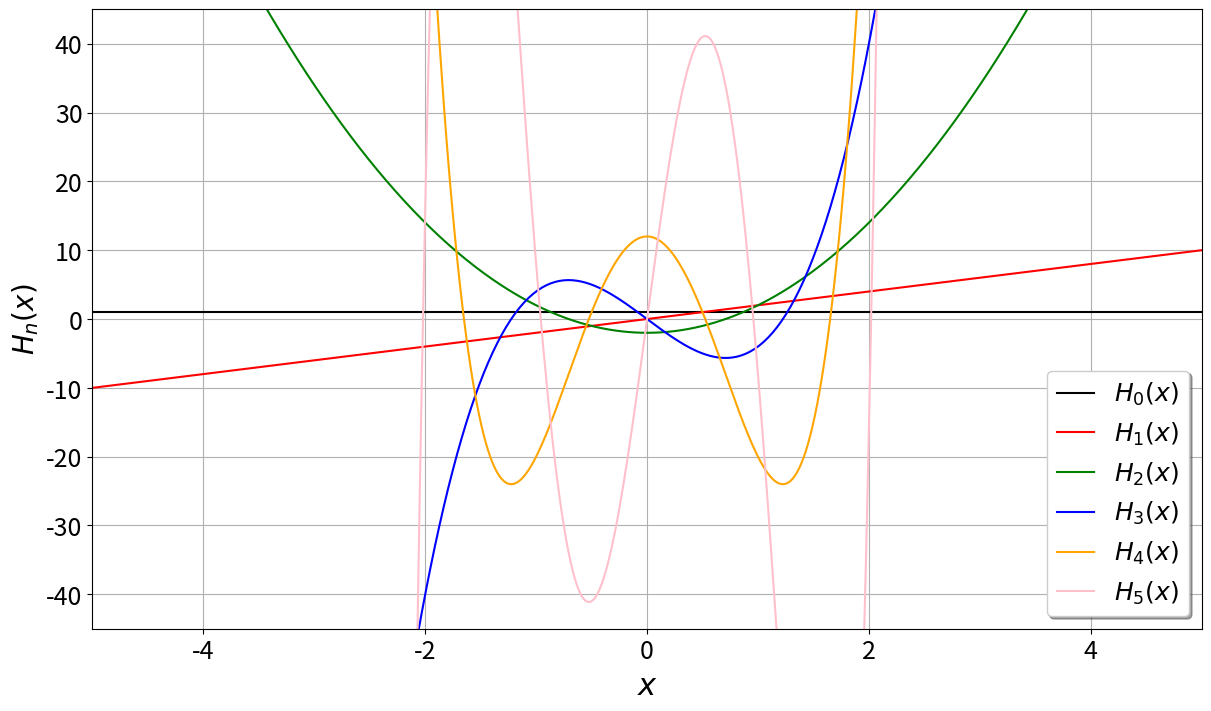

Source code (Python): (Note: this script raises an exception after producing the figure.)
import numpy               as np
import matplotlib.pyplot   as plt
import scipy.special       as sc
import matplotlib          as mpl

mpl.rc('figure',  figsize=(12, 7))
mpl.rc('xtick', labelsize=18) 
mpl.rc('ytick', labelsize=18) 

fig, ax = plt.subplots(layout="constrained",sharex=True)


x = np.linspace(-10,10,1000)

P0 = sc.hermite(0)
P1 = sc.hermite(1)
P2 = sc.hermite(2)
P3 = sc.hermite(3)
P4 = sc.hermite(4)
P5 = sc.hermite(5)

ax.set_ylabel(r'$H_n(x)$',fontsize=20)
ax.set_xlabel(r'$x$',fontsize=22)
#ax.set_title('Polinomios de Legendre',fontsize=18)

ax.set_ylim(-45,45)
ax.set_xlim(-5,5)

ax.plot(x,P0(x),color="black",lw=1.5) 
ax.plot(x,P1(x),color="red",lw=1.5)
ax.plot(x,P2(x),color="green",lw=1.5)
ax.plot(x,P3(x),color="blue",lw=1.5)
ax.plot(x,P4(x),color="orange",lw=1.5)
ax.plot(x,P5(x),color="pink",lw=1.5)


ax.legend((r'$H_0(x)$',r'$H_1(x)$',r'$H_2(x)$',r'$H_3(x)$',r'$H_4(x)$',r'$H_5(x)$'),
          shadow=True, loc="lower right", handlelength=1.5, fontsize=18)

          
ax.grid()

plt.savefig("../Figuras/6.2_Polinomios_Hermite.png",dpi=400)

plt.show()






